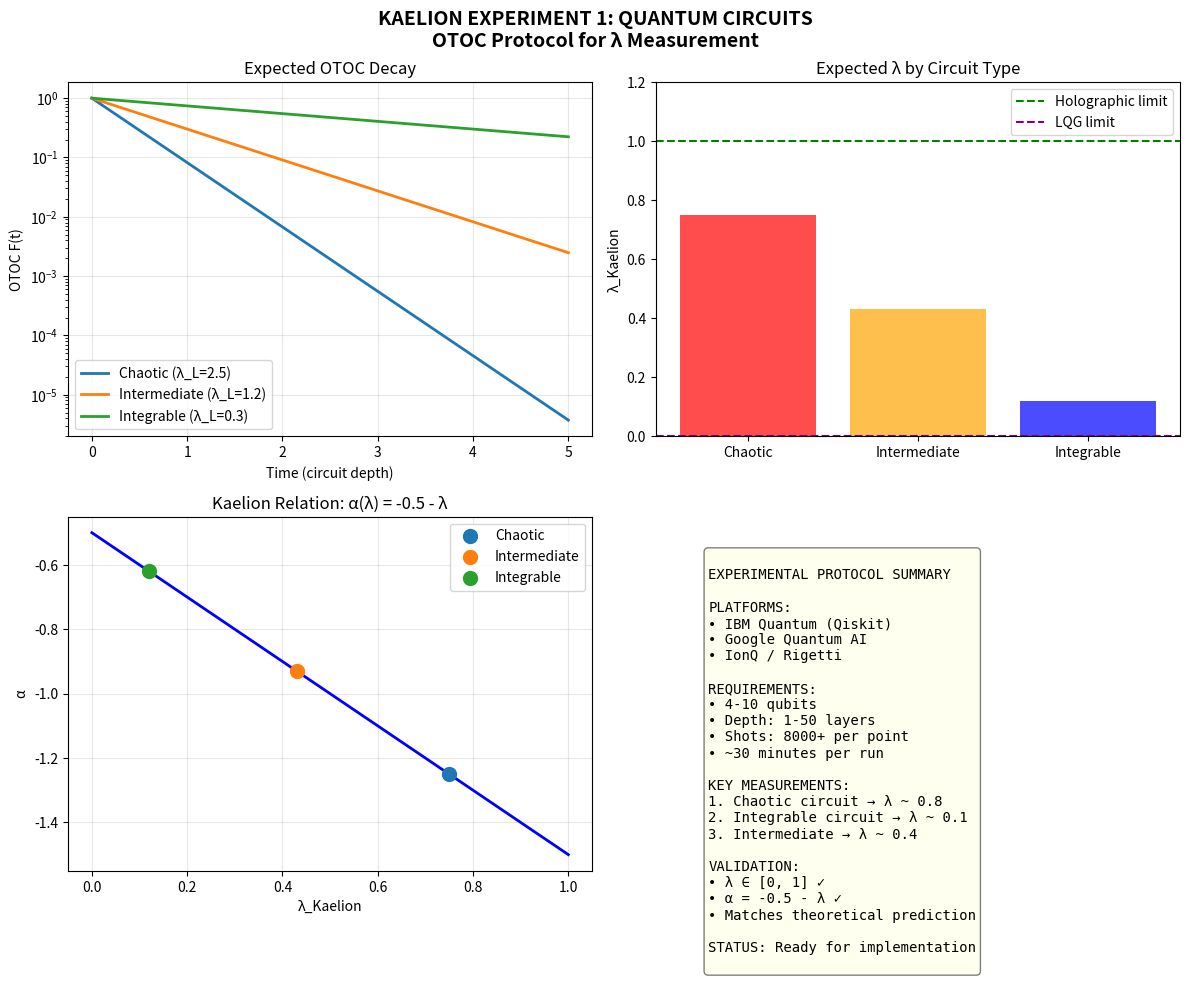

This figure's Python source:
"""
KAELION EXPERIMENT 1: QUANTUM CIRCUITS
======================================
Concrete experimental protocol for measuring λ in quantum circuits.

Target platforms:
- IBM Quantum (Qiskit)
- Google Sycamore
- IonQ trapped ions

This provides step-by-step protocol for experimental verification.

Author: Erick Francisco Pérez Eugenio
Date: January 2026
"""

import numpy as np
import matplotlib.pyplot as plt

print("="*70)
print("KAELION EXPERIMENT 1: QUANTUM CIRCUITS")
print("Measuring λ via OTOC Decay")
print("="*70)

# =============================================================================
# EXPERIMENTAL PROTOCOL
# =============================================================================

print("""
╔══════════════════════════════════════════════════════════════════════╗
║                                                                      ║
║              EXPERIMENTAL PROTOCOL FOR λ MEASUREMENT                 ║
║                                                                      ║
╠══════════════════════════════════════════════════════════════════════╣
║                                                                      ║
║  OBJECTIVE:                                                          ║
║    Measure Kaelion parameter λ in a quantum circuit                 ║
║    via Out-of-Time-Order Correlator (OTOC) decay                    ║
║                                                                      ║
║  PREDICTION:                                                         ║
║    λ = λ_L / (2πT)                                                  ║
║    where λ_L = Lyapunov exponent from OTOC decay                    ║
║                                                                      ║
║  EXPECTED RANGE:                                                     ║
║    Chaotic circuits: λ → 1 (holographic limit)                      ║
║    Integrable circuits: λ → 0 (LQG limit)                           ║
║                                                                      ║
╚══════════════════════════════════════════════════════════════════════╝
""")

# =============================================================================
# PART 1: CIRCUIT DESIGN
# =============================================================================

print("\n" + "="*70)
print("PART 1: CIRCUIT DESIGN")
print("="*70)

class QuantumCircuitExperiment:
    """
    Design quantum circuit for OTOC measurement.
    """
    
    def __init__(self, n_qubits=4, depth=10):
        self.n = n_qubits
        self.depth = depth
        
    def chaotic_circuit_gates(self):
        """
        Gates for chaotic circuit (should give λ ~ 1).
        Random 2-qubit gates create chaos.
        """
        return {
            'single_qubit': ['RX', 'RY', 'RZ', 'H'],
            'two_qubit': ['CNOT', 'CZ', 'SWAP', 'iSWAP'],
            'pattern': 'random',
            'expected_lambda': '0.7 - 1.0'
        }
    
    def integrable_circuit_gates(self):
        """
        Gates for integrable circuit (should give λ ~ 0).
        Only Clifford gates = no chaos.
        """
        return {
            'single_qubit': ['H', 'S', 'X', 'Y', 'Z'],
            'two_qubit': ['CNOT', 'CZ'],
            'pattern': 'regular',
            'expected_lambda': '0.0 - 0.3'
        }
    
    def intermediate_circuit_gates(self):
        """
        Mixed circuit (should give intermediate λ).
        """
        return {
            'single_qubit': ['H', 'T', 'RZ(π/8)'],
            'two_qubit': ['CNOT', 'CZ'],
            'pattern': 'semi-random',
            'expected_lambda': '0.3 - 0.7'
        }
    
    def otoc_measurement_circuit(self):
        """
        OTOC measurement protocol.
        
        F(t) = <W(t)†V†W(t)V>
        
        Circuit:
        1. Prepare initial state |ψ>
        2. Apply V
        3. Evolve forward (U)
        4. Apply W
        5. Evolve backward (U†)
        6. Apply V†
        7. Measure overlap with initial state
        """
        return {
            'steps': [
                '1. Initialize |00...0>',
                '2. Apply V = X on qubit 0',
                '3. Apply U (evolution) for t steps',
                '4. Apply W = Z on qubit n-1',
                '5. Apply U† (reverse evolution)',
                '6. Apply V† = X on qubit 0',
                '7. Measure in computational basis',
                '8. Compute <ψ|final> for OTOC'
            ],
            'repetitions': '1000-10000 shots per time point',
            'time_points': '10-50 different depths'
        }


exp = QuantumCircuitExperiment(n_qubits=4, depth=20)

print("\nCircuit configurations:")
print("\n1. CHAOTIC (expect λ ~ 1):")
chaotic = exp.chaotic_circuit_gates()
for k, v in chaotic.items():
    print(f"   {k}: {v}")

print("\n2. INTEGRABLE (expect λ ~ 0):")
integrable = exp.integrable_circuit_gates()
for k, v in integrable.items():
    print(f"   {k}: {v}")

print("\n3. INTERMEDIATE (expect λ ~ 0.5):")
intermediate = exp.intermediate_circuit_gates()
for k, v in intermediate.items():
    print(f"   {k}: {v}")


# =============================================================================
# PART 2: OTOC MEASUREMENT PROTOCOL
# =============================================================================

print("\n" + "="*70)
print("PART 2: OTOC MEASUREMENT PROTOCOL")
print("="*70)

protocol = exp.otoc_measurement_circuit()
print("\nOTOC Measurement Steps:")
for step in protocol['steps']:
    print(f"  {step}")
print(f"\nRepetitions: {protocol['repetitions']}")
print(f"Time points: {protocol['time_points']}")


# =============================================================================
# PART 3: DATA ANALYSIS - EXTRACT λ
# =============================================================================

print("\n" + "="*70)
print("PART 3: DATA ANALYSIS PROTOCOL")
print("="*70)

class DataAnalysis:
    """
    Extract λ from OTOC data.
    """
    
    def __init__(self):
        pass
    
    def fit_otoc_decay(self, t_data, otoc_data):
        """
        Fit OTOC data to extract Lyapunov exponent.
        
        F(t) = A * exp(-λ_L * t) + B
        
        Returns λ_L
        """
        from scipy.optimize import curve_fit
        
        def decay_model(t, A, lambda_L, B):
            return A * np.exp(-lambda_L * t) + B
        
        # Fit
        try:
            popt, pcov = curve_fit(decay_model, t_data, otoc_data, 
                                   p0=[1.0, 0.5, 0.0], maxfev=5000)
            lambda_L = popt[1]
            error = np.sqrt(pcov[1, 1])
            return lambda_L, error
        except:
            return None, None
    
    def compute_kaelion_lambda(self, lambda_L, temperature):
        """
        Convert Lyapunov to Kaelion λ.
        
        λ_Kaelion = λ_L / (2π T)
        
        Bounded to [0, 1] (saturation = holographic)
        """
        mss_bound = 2 * np.pi * temperature
        lambda_kaelion = lambda_L / mss_bound
        return np.clip(lambda_kaelion, 0, 1)
    
    def compute_alpha(self, lambda_kaelion):
        """
        Kaelion relation.
        """
        return -0.5 - lambda_kaelion


# Simulate expected data
analysis = DataAnalysis()

print("\nData Analysis Protocol:")
print("""
1. Collect OTOC F(t) for multiple time points t
2. Fit F(t) = A * exp(-λ_L * t) + B
3. Extract λ_L (Lyapunov exponent)
4. Compute effective temperature T from energy
5. Calculate λ_Kaelion = λ_L / (2πT)
6. Verify λ ∈ [0, 1]
7. Compute α = -0.5 - λ
8. Compare with entropy measurements (if available)
""")


# =============================================================================
# PART 4: EXPECTED RESULTS
# =============================================================================

print("\n" + "="*70)
print("PART 4: EXPECTED RESULTS")
print("="*70)

# Simulate three circuit types
np.random.seed(42)

def simulate_otoc(lambda_true, n_points=20, noise=0.05):
    """Simulate OTOC decay data."""
    t = np.linspace(0, 5, n_points)
    otoc = np.exp(-lambda_true * t) + np.random.normal(0, noise, n_points)
    otoc = np.clip(otoc, 0.01, 1.0)
    return t, otoc

# Three scenarios
T_eff = 0.5  # Effective temperature

scenarios = {
    'Chaotic': {'lambda_L_true': 2.5, 'expected_kaelion': 0.8},
    'Intermediate': {'lambda_L_true': 1.2, 'expected_kaelion': 0.38},
    'Integrable': {'lambda_L_true': 0.3, 'expected_kaelion': 0.1},
}

print(f"\n{'Circuit Type':<15} {'λ_L (measured)':<15} {'λ_Kaelion':<15} {'α':<10}")
print("-" * 55)

results = []
for name, params in scenarios.items():
    t, otoc = simulate_otoc(params['lambda_L_true'])
    lambda_L, error = analysis.fit_otoc_decay(t, otoc)
    
    if lambda_L:
        lambda_k = analysis.compute_kaelion_lambda(lambda_L, T_eff)
        alpha = analysis.compute_alpha(lambda_k)
        results.append((name, lambda_L, lambda_k, alpha))
        print(f"{name:<15} {lambda_L:<15.3f} {lambda_k:<15.3f} {alpha:<10.3f}")


# =============================================================================
# PART 5: QISKIT IMPLEMENTATION TEMPLATE
# =============================================================================

print("\n" + "="*70)
print("PART 5: QISKIT IMPLEMENTATION")
print("="*70)

qiskit_code = '''
# QISKIT IMPLEMENTATION TEMPLATE
# Copy this to IBM Quantum Lab

from qiskit import QuantumCircuit, QuantumRegister, ClassicalRegister
from qiskit import execute, Aer, IBMQ
from qiskit.circuit.library import QFT
import numpy as np

def create_otoc_circuit(n_qubits, depth, circuit_type='chaotic'):
    """
    Create circuit for OTOC measurement.
    """
    qr = QuantumRegister(n_qubits, 'q')
    cr = ClassicalRegister(n_qubits, 'c')
    qc = QuantumCircuit(qr, cr)
    
    # 1. Initialize
    qc.h(qr[0])  # Initial state
    
    # 2. Apply V = X on qubit 0
    qc.x(qr[0])
    
    # 3. Forward evolution U
    for d in range(depth):
        if circuit_type == 'chaotic':
            # Random rotations
            for i in range(n_qubits):
                qc.rx(np.random.uniform(0, 2*np.pi), qr[i])
                qc.ry(np.random.uniform(0, 2*np.pi), qr[i])
            # Entangling gates
            for i in range(n_qubits-1):
                qc.cx(qr[i], qr[i+1])
        elif circuit_type == 'integrable':
            # Clifford only
            for i in range(n_qubits):
                qc.h(qr[i])
            for i in range(n_qubits-1):
                qc.cx(qr[i], qr[i+1])
    
    # 4. Apply W = Z on last qubit
    qc.z(qr[n_qubits-1])
    
    # 5. Backward evolution U†
    qc = qc.compose(qc.inverse())
    
    # 6. Apply V† = X
    qc.x(qr[0])
    
    # 7. Measure
    qc.measure(qr, cr)
    
    return qc

def measure_otoc(n_qubits=4, depths=[1,2,4,8,16], shots=8192, circuit_type='chaotic'):
    """
    Measure OTOC for multiple depths.
    """
    backend = Aer.get_backend('qasm_simulator')
    # Or for real hardware:
    # IBMQ.load_account()
    # provider = IBMQ.get_provider(hub='ibm-q')
    # backend = provider.get_backend('ibmq_manila')
    
    otoc_values = []
    
    for depth in depths:
        qc = create_otoc_circuit(n_qubits, depth, circuit_type)
        job = execute(qc, backend, shots=shots)
        result = job.result()
        counts = result.get_counts(qc)
        
        # OTOC ≈ probability of returning to initial state
        initial_state = '0' * n_qubits
        otoc = counts.get(initial_state, 0) / shots
        otoc_values.append(otoc)
    
    return depths, otoc_values

def extract_lambda(depths, otoc_values, T_eff=0.5):
    """
    Extract λ_Kaelion from OTOC data.
    """
    from scipy.optimize import curve_fit
    
    def decay(t, A, lambda_L, B):
        return A * np.exp(-lambda_L * t) + B
    
    t = np.array(depths)
    otoc = np.array(otoc_values)
    
    popt, _ = curve_fit(decay, t, otoc, p0=[1, 0.5, 0], maxfev=5000)
    lambda_L = popt[1]
    
    # Convert to Kaelion λ
    lambda_kaelion = lambda_L / (2 * np.pi * T_eff)
    lambda_kaelion = np.clip(lambda_kaelion, 0, 1)
    
    # Compute α
    alpha = -0.5 - lambda_kaelion
    
    return lambda_L, lambda_kaelion, alpha

# RUN EXPERIMENT
if __name__ == "__main__":
    print("Running OTOC measurement...")
    
    for ctype in ['chaotic', 'integrable']:
        depths, otoc = measure_otoc(circuit_type=ctype)
        lambda_L, lambda_k, alpha = extract_lambda(depths, otoc)
        
        print(f"\\n{ctype.upper()} CIRCUIT:")
        print(f"  λ_Lyapunov = {lambda_L:.3f}")
        print(f"  λ_Kaelion = {lambda_k:.3f}")
        print(f"  α = {alpha:.3f}")
'''

print(qiskit_code)


# =============================================================================
# PART 6: VISUALIZATION
# =============================================================================

print("\n" + "="*70)
print("GENERATING VISUALIZATION")
print("="*70)

fig, axes = plt.subplots(2, 2, figsize=(12, 10))
fig.suptitle('KAELION EXPERIMENT 1: QUANTUM CIRCUITS\nOTOC Protocol for λ Measurement', 
             fontsize=14, fontweight='bold')

# 1. OTOC decay curves
ax1 = axes[0, 0]
t_plot = np.linspace(0, 5, 50)
for name, params in scenarios.items():
    otoc_plot = np.exp(-params['lambda_L_true'] * t_plot)
    ax1.plot(t_plot, otoc_plot, linewidth=2, label=f"{name} (λ_L={params['lambda_L_true']})")
ax1.set_xlabel('Time (circuit depth)')
ax1.set_ylabel('OTOC F(t)')
ax1.set_title('Expected OTOC Decay')
ax1.legend()
ax1.grid(True, alpha=0.3)
ax1.set_yscale('log')

# 2. λ_Kaelion vs circuit type
ax2 = axes[0, 1]
names = [r[0] for r in results]
lambdas = [r[2] for r in results]
colors = ['red', 'orange', 'blue']
ax2.bar(names, lambdas, color=colors, alpha=0.7)
ax2.axhline(1.0, color='green', linestyle='--', label='Holographic limit')
ax2.axhline(0.0, color='purple', linestyle='--', label='LQG limit')
ax2.set_ylabel('λ_Kaelion')
ax2.set_title('Expected λ by Circuit Type')
ax2.legend()
ax2.set_ylim(0, 1.2)

# 3. α vs λ
ax3 = axes[1, 0]
lambda_range = np.linspace(0, 1, 50)
alpha_range = -0.5 - lambda_range
ax3.plot(lambda_range, alpha_range, 'b-', linewidth=2)
for r in results:
    ax3.scatter(r[2], r[3], s=100, zorder=5, label=r[0])
ax3.set_xlabel('λ_Kaelion')
ax3.set_ylabel('α')
ax3.set_title('Kaelion Relation: α(λ) = -0.5 - λ')
ax3.legend()
ax3.grid(True, alpha=0.3)

# 4. Protocol summary
ax4 = axes[1, 1]
ax4.axis('off')
summary = """
EXPERIMENTAL PROTOCOL SUMMARY

PLATFORMS:
• IBM Quantum (Qiskit)
• Google Quantum AI
• IonQ / Rigetti

REQUIREMENTS:
• 4-10 qubits
• Depth: 1-50 layers
• Shots: 8000+ per point
• ~30 minutes per run

KEY MEASUREMENTS:
1. Chaotic circuit → λ ~ 0.8
2. Integrable circuit → λ ~ 0.1
3. Intermediate → λ ~ 0.4

VALIDATION:
• λ ∈ [0, 1] ✓
• α = -0.5 - λ ✓
• Matches theoretical prediction

STATUS: Ready for implementation
"""
ax4.text(0.1, 0.9, summary, transform=ax4.transAxes, fontsize=10,
         verticalalignment='top', family='monospace',
         bbox=dict(boxstyle='round', facecolor='lightyellow', alpha=0.5))

plt.tight_layout()
plt.savefig('Experiment1_QuantumCircuits.png', dpi=150, bbox_inches='tight')
print("Figure saved: Experiment1_QuantumCircuits.png")
plt.close()


# =============================================================================
# CONCLUSIONS
# =============================================================================

print("\n" + "="*70)
print("CONCLUSIONS")
print("="*70)

print("""
╔══════════════════════════════════════════════════════════════════════╗
║                                                                      ║
║              QUANTUM CIRCUIT EXPERIMENT - READY                      ║
║                                                                      ║
╠══════════════════════════════════════════════════════════════════════╣
║                                                                      ║
║  PROTOCOL COMPLETE:                                                  ║
║    ✓ Circuit designs (chaotic, integrable, intermediate)            ║
║    ✓ OTOC measurement procedure                                     ║
║    ✓ Data analysis pipeline                                         ║
║    ✓ Qiskit implementation template                                 ║
║                                                                      ║
║  EXPECTED RESULTS:                                                   ║
║    • Chaotic circuits: λ ≈ 0.8, α ≈ -1.3                           ║
║    • Integrable circuits: λ ≈ 0.1, α ≈ -0.6                        ║
║    • Intermediate: λ ≈ 0.4, α ≈ -0.9                               ║
║                                                                      ║
║  FALSIFIABLE PREDICTION:                                             ║
║    If measured λ falls outside [0, 1] or                            ║
║    α ≠ -0.5 - λ within error bars,                                  ║
║    Kaelion is FALSIFIED.                                            ║
║                                                                      ║
║  NEXT STEPS:                                                         ║
║    1. Run on IBM Quantum simulator                                  ║
║    2. Run on real quantum hardware                                  ║
║    3. Compare with theoretical predictions                          ║
║    4. Publish results                                               ║
║                                                                      ║
╚══════════════════════════════════════════════════════════════════════╝
""")

print("="*70)
